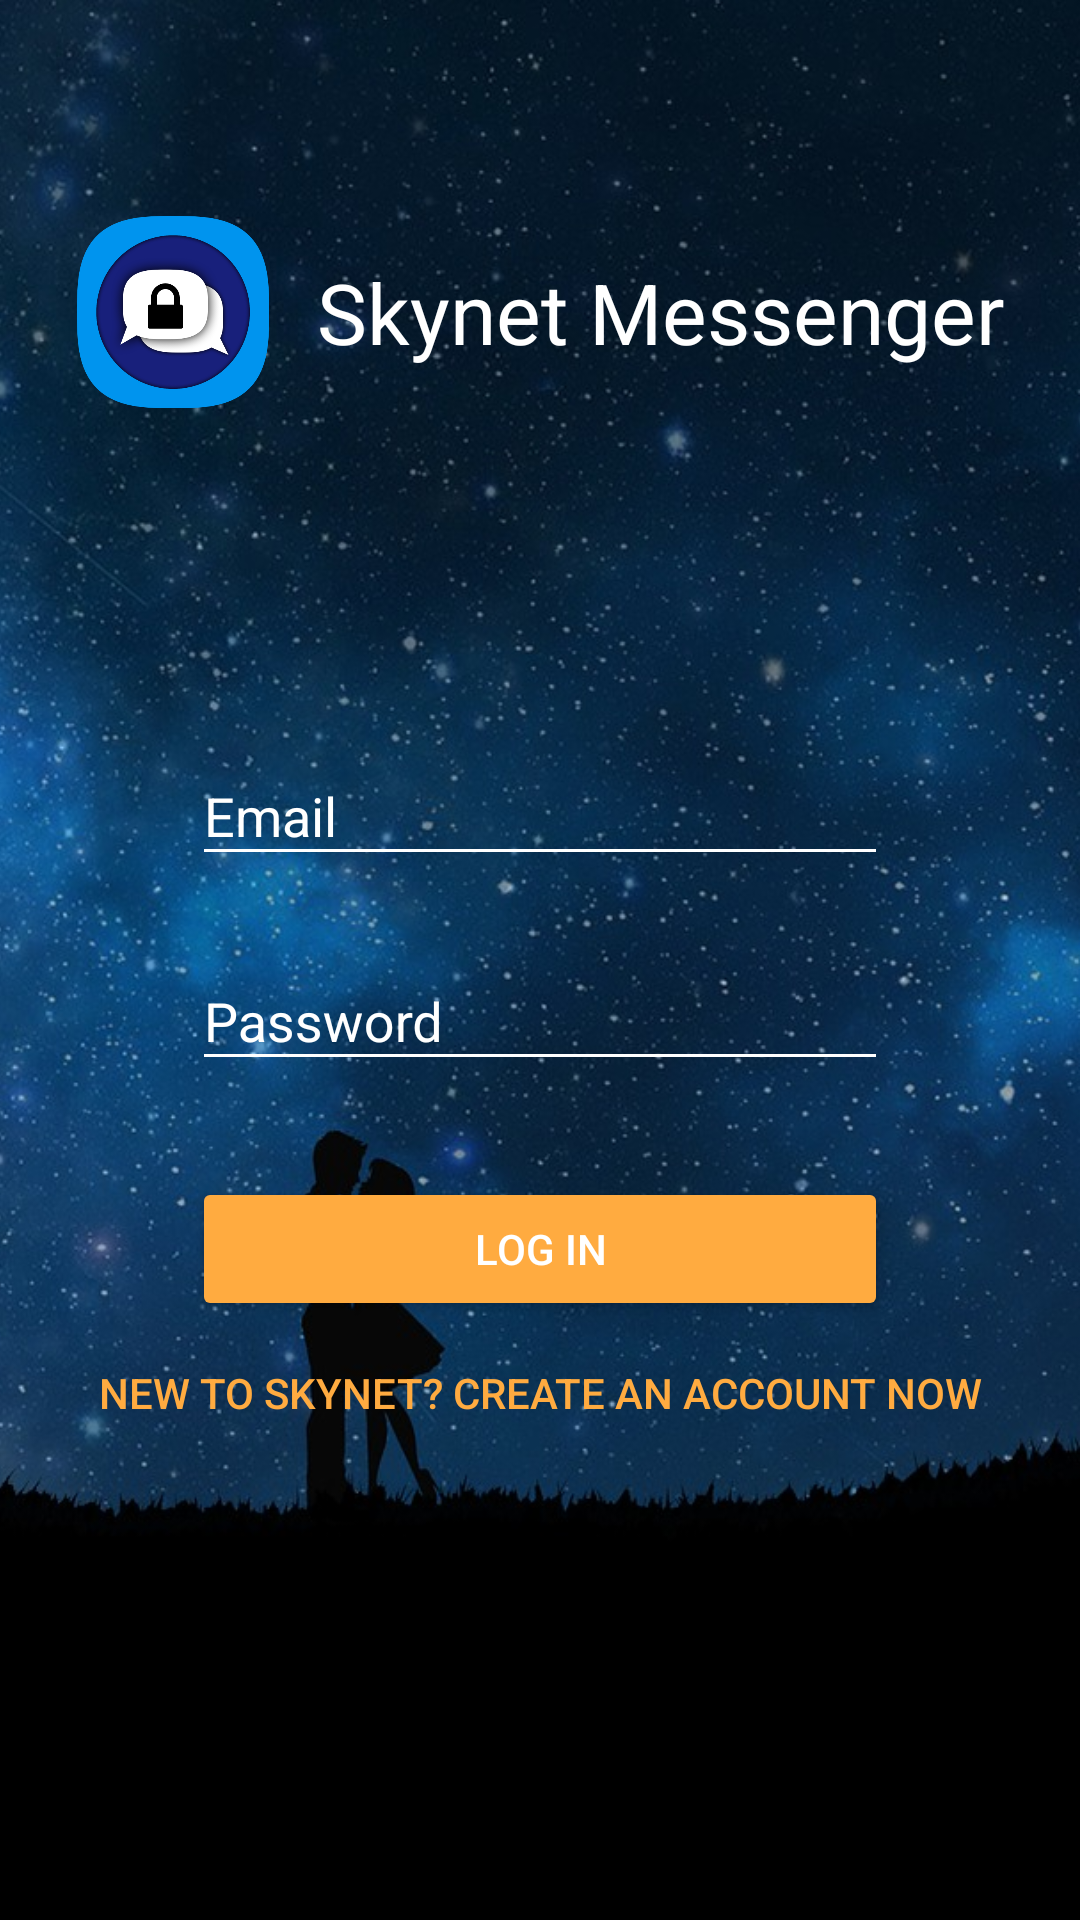

This screen was rendered from an Android layout file. Write that file and the resources it references.
<!-- AndroidManifest.xml: activity theme AppTheme.NoActionBar -->
<!-- res/layout/activity_login.xml -->
<?xml version="1.0" encoding="utf-8"?>
<androidx.constraintlayout.widget.ConstraintLayout xmlns:android="http://schemas.android.com/apk/res/android"
    xmlns:app="http://schemas.android.com/apk/res-auto"
    xmlns:tools="http://schemas.android.com/tools"
    android:layout_width="match_parent"
    android:layout_height="match_parent"
    tools:context=".ui.LoginActivity">

    <ImageView
        android:id="@+id/imageView4"
        android:layout_width="match_parent"
        android:layout_height="match_parent"
        android:scaleType="centerCrop"
        android:src="@drawable/wallpaper_auth" />

    <ImageView
        android:id="@+id/imageView"
        android:layout_width="64dp"
        android:layout_height="64dp"
        android:layout_marginTop="72dp"
        android:layout_marginEnd="8dp"
        android:src="@drawable/skynet_icon"
        app:layout_constraintEnd_toStartOf="@+id/textView"
        app:layout_constraintHorizontal_chainStyle="packed"
        app:layout_constraintStart_toStartOf="parent"
        app:layout_constraintTop_toTopOf="parent" />

    <TextView
        android:id="@+id/textView"
        android:layout_width="wrap_content"
        android:layout_height="wrap_content"
        android:layout_gravity="center_vertical"
        android:layout_marginStart="8dp"
        android:text="@string/app_name_full"
        android:textColor="@color/white"
        android:textSize="28sp"
        app:layout_constraintBottom_toBottomOf="@+id/imageView"
        app:layout_constraintEnd_toEndOf="parent"
        app:layout_constraintStart_toEndOf="@+id/imageView"
        app:layout_constraintTop_toTopOf="@+id/imageView" />

    <com.google.android.material.textfield.TextInputLayout
        android:id="@+id/textInputLayout"
        android:layout_width="match_parent"
        android:layout_height="wrap_content"
        android:layout_marginStart="64dp"
        android:layout_marginTop="96dp"
        android:layout_marginEnd="64dp"
        android:textColorHint="#ffffff"
        android:theme="@style/AppTheme.TextInputLayoutLight"
        app:layout_constraintBottom_toTopOf="@+id/layout_nickname"
        app:layout_constraintEnd_toEndOf="parent"
        app:layout_constraintHorizontal_bias="0.5"
        app:layout_constraintStart_toStartOf="parent"
        app:layout_constraintTop_toBottomOf="@+id/imageView4">

        <EditText
            android:id="@+id/input_email"
            android:layout_width="match_parent"
            android:layout_height="wrap_content"
            android:hint="@string/input_email"
            android:inputType="textEmailAddress"
            android:textColor="@color/white" />
    </com.google.android.material.textfield.TextInputLayout>

    <com.google.android.material.textfield.TextInputLayout
        android:id="@+id/layout_nickname"
        android:layout_width="match_parent"
        android:layout_height="wrap_content"
        android:layout_marginStart="64dp"
        android:layout_marginTop="16dp"
        android:layout_marginEnd="64dp"
        android:textColorHint="#ffffff"
        android:theme="@style/AppTheme.TextInputLayoutLight"
        app:layout_constraintBottom_toTopOf="@+id/button_login"
        app:layout_constraintEnd_toEndOf="parent"
        app:layout_constraintHorizontal_bias="0.5"
        app:layout_constraintStart_toStartOf="parent"
        app:layout_constraintTop_toBottomOf="@+id/textInputLayout">

        <EditText
            android:id="@+id/input_password"
            android:layout_width="match_parent"
            android:layout_height="wrap_content"
            android:hint="@string/input_password"
            android:inputType="textPassword"
            android:textColor="@color/white"/>
    </com.google.android.material.textfield.TextInputLayout>

    <Button
        android:id="@+id/button_login"
        style="@style/AppTheme.ColoredButton"
        android:layout_width="match_parent"
        android:layout_height="wrap_content"
        android:layout_marginStart="64dp"
        android:layout_marginTop="32dp"
        android:layout_marginEnd="64dp"
        android:padding="12dp"
        android:text="@string/action_login"
        app:layout_constraintBottom_toTopOf="@+id/link_create_account"
        app:layout_constraintEnd_toEndOf="parent"
        app:layout_constraintHorizontal_bias="0.5"
        app:layout_constraintStart_toStartOf="parent"
        app:layout_constraintTop_toBottomOf="@+id/layout_nickname" />

    <Button
        android:id="@+id/link_create_account"
        style="@style/AppTheme.BorderlessButton"
        android:layout_width="wrap_content"
        android:layout_height="wrap_content"
        android:layout_marginStart="8dp"
        android:layout_marginEnd="8dp"
        android:layout_marginBottom="8dp"
        android:text="@string/link_create_account"
        app:layout_constraintBottom_toTopOf="@+id/imageView4"
        app:layout_constraintEnd_toEndOf="parent"
        app:layout_constraintHorizontal_bias="0.5"
        app:layout_constraintStart_toStartOf="parent"
        app:layout_constraintTop_toBottomOf="@+id/button_login" />

</androidx.constraintlayout.widget.ConstraintLayout>
<!-- resources referenced by this layout -->
<resources>
  <color name="white">#ffffffff</color>
  <!-- drawable skynet_icon: png bitmap (drawable-nodpi, 59596 bytes) -->
  <!-- drawable wallpaper_auth: jpg bitmap (drawable-nodpi, 423235 bytes) -->
  <string name="action_login">Log in</string>
  <string name="app_name_full" translatable="false">Skynet Messenger</string>
  <string name="input_email">Email</string>
  <string name="input_password">Password</string>
  <string name="link_create_account">New to Skynet? Create an account now</string>
  <style name="AppTheme.BorderlessButton" parent="Widget.AppCompat.Button.Borderless.Colored" />
  <style name="AppTheme.ColoredButton" parent="Widget.AppCompat.Button.Colored" />
  <style name="AppTheme.TextInputLayoutLight">
          <item name="colorControlNormal">#ffffff</item>
      </style>
  <style name="AppTheme.NoActionBar">
          <item name="windowActionBar">false</item>
          <item name="windowNoTitle">true</item>
      </style>
</resources>
